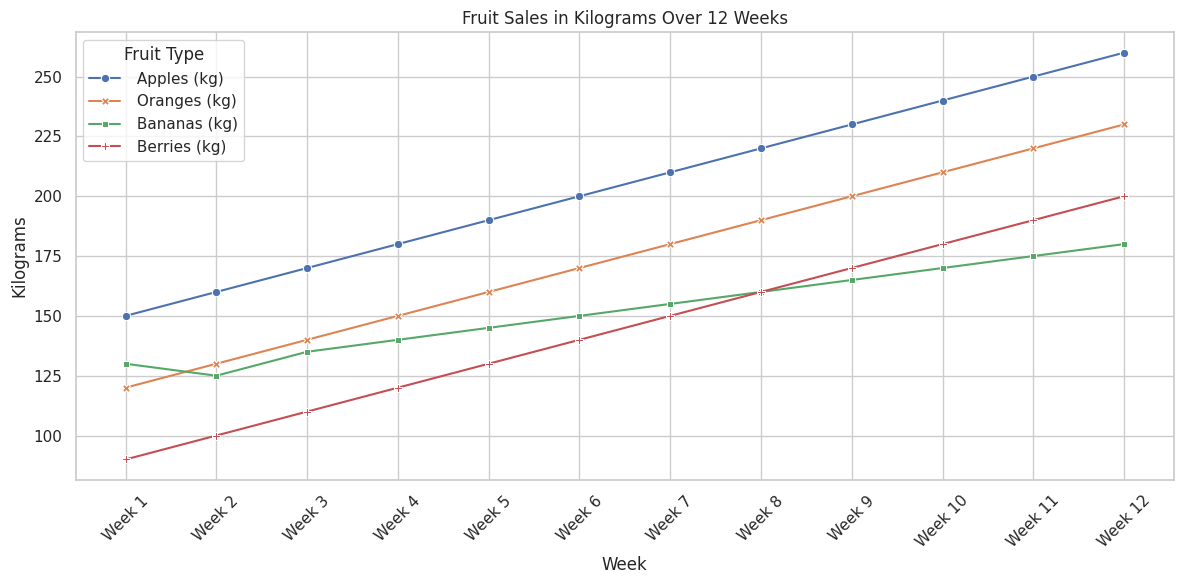

This figure's Python source:

import pandas as pd
import seaborn as sns
import matplotlib.pyplot as plt

# Your data converted into a pandas DataFrame
data = [
    {'Week': 'Week 1', ' Apples (kg)': 150, ' Oranges (kg)': 120, ' Bananas (kg)': 130, ' Berries (kg)': 90},
    {'Week': 'Week 2', ' Apples (kg)': 160, ' Oranges (kg)': 130, ' Bananas (kg)': 125, ' Berries (kg)': 100},
    {'Week': 'Week 3', ' Apples (kg)': 170, ' Oranges (kg)': 140, ' Bananas (kg)': 135, ' Berries (kg)': 110},
    {'Week': 'Week 4', ' Apples (kg)': 180, ' Oranges (kg)': 150, ' Bananas (kg)': 140, ' Berries (kg)': 120},
    {'Week': 'Week 5', ' Apples (kg)': 190, ' Oranges (kg)': 160, ' Bananas (kg)': 145, ' Berries (kg)': 130},
    {'Week': 'Week 6', ' Apples (kg)': 200, ' Oranges (kg)': 170, ' Bananas (kg)': 150, ' Berries (kg)': 140},
    {'Week': 'Week 7', ' Apples (kg)': 210, ' Oranges (kg)': 180, ' Bananas (kg)': 155, ' Berries (kg)': 150},
    {'Week': 'Week 8', ' Apples (kg)': 220, ' Oranges (kg)': 190, ' Bananas (kg)': 160, ' Berries (kg)': 160},
    {'Week': 'Week 9', ' Apples (kg)': 230, ' Oranges (kg)': 200, ' Bananas (kg)': 165, ' Berries (kg)': 170},
    {'Week': 'Week 10', ' Apples (kg)': 240, ' Oranges (kg)': 210, ' Bananas (kg)': 170, ' Berries (kg)': 180},
    {'Week': 'Week 11', ' Apples (kg)': 250, ' Oranges (kg)': 220, ' Bananas (kg)': 175, ' Berries (kg)': 190},
    {'Week': 'Week 12', ' Apples (kg)': 260, ' Oranges (kg)': 230, ' Bananas (kg)': 180, ' Berries (kg)': 200}
]
df = pd.DataFrame(data)

# Melting the dataframe to make it suitable for seaborn
df_melted = df.melt(id_vars='Week', var_name='Fruit', value_name='Kilograms')

# Creating the lineplot
sns.set_theme(style="whitegrid")
plt.figure(figsize=(12, 6))
lineplot = sns.lineplot(data=df_melted, x='Week', y='Kilograms', hue='Fruit', style='Fruit', markers=True, dashes=False)

# Customizing the plot
lineplot.set_title('Fruit Sales in Kilograms Over 12 Weeks')
lineplot.set_xlabel('Week')
lineplot.set_ylabel('Kilograms')
lineplot.legend(title='Fruit Type')
plt.xticks(rotation=45)
plt.tight_layout()

# Show the plot
plt.show()
